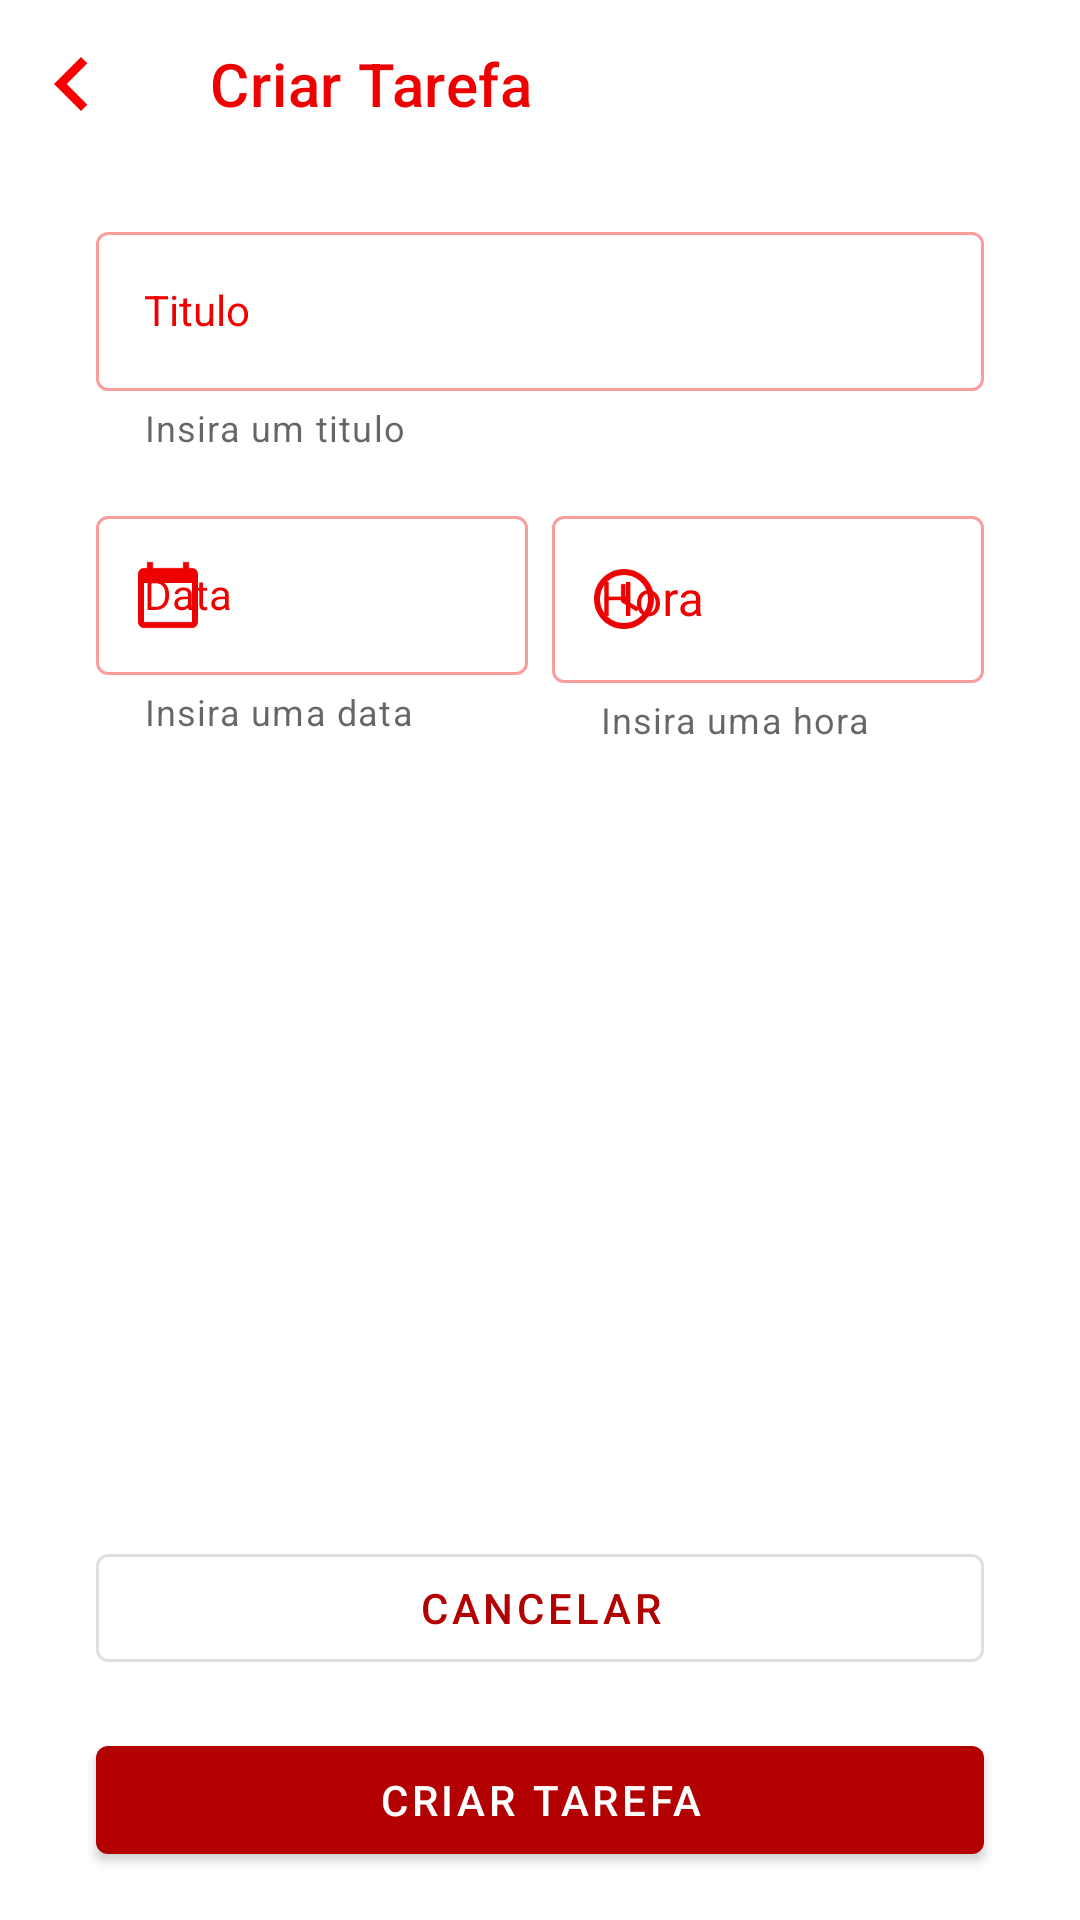

This screen was rendered from an Android layout file. Write that file and the resources it references.
<!-- AndroidManifest.xml: application theme Theme.ToDoList -->
<!-- res/layout/activity_add_task.xml -->
<?xml version="1.0" encoding="utf-8"?>
<androidx.constraintlayout.widget.ConstraintLayout xmlns:android="http://schemas.android.com/apk/res/android"
    android:layout_width="match_parent"
    android:layout_height="match_parent"
    xmlns:app="http://schemas.android.com/apk/res-auto">

    <com.google.android.material.appbar.MaterialToolbar
        android:id="@+id/toolbar"
        android:layout_width="match_parent"
        android:layout_height="wrap_content"
        app:layout_constraintTop_toTopOf="parent"
        app:titleTextColor="@color/red_light"
        app:title="Criar Tarefa"
        app:titleMarginStart="70dp"

        />

    <androidx.appcompat.widget.AppCompatImageView
        android:id="@+id/iv_back"
        android:layout_width="36dp"
        android:layout_height="36dp"
        app:srcCompat="@drawable/ic_baseline_navigate_before_24"
        app:layout_constraintStart_toStartOf="parent"
        app:layout_constraintTop_toTopOf="@id/toolbar"
        app:layout_constraintBottom_toBottomOf="@id/toolbar"
        android:layout_marginStart="6dp"

        />

    <androidx.constraintlayout.widget.Guideline
        android:id="@+id/guide_start"
        app:layout_constraintGuide_begin="32dp"
        android:layout_width="wrap_content"
        android:layout_height="wrap_content"
        android:orientation="vertical"
        />
    <androidx.constraintlayout.widget.Guideline
        android:id="@+id/guide_midle"
        app:layout_constraintGuide_percent=".5"
        android:layout_width="wrap_content"
        android:layout_height="wrap_content"
        android:orientation="vertical"
        />

    <androidx.constraintlayout.widget.Guideline
        android:id="@+id/guide_end"
        app:layout_constraintGuide_end="32dp"
        android:layout_width="wrap_content"
        android:layout_height="wrap_content"
        android:orientation="vertical"
        />

    <com.google.android.material.textfield.TextInputLayout
        android:id="@+id/iv_titulo"
        android:layout_width="0dp"
        android:layout_height="wrap_content"
        style="@style/MyTextInputLayout"
        app:layout_constraintTop_toBottomOf="@+id/toolbar"
        app:layout_constraintStart_toStartOf="@id/guide_start"
        app:layout_constraintEnd_toEndOf="@id/guide_end"
        android:layout_marginTop="16dp"
        android:hint="@string/titulo"
        app:helperTextEnabled="true"
        app:helperText="Insira um titulo"

        >

        <com.google.android.material.textfield.TextInputEditText
            android:layout_width="match_parent"
            android:layout_height="wrap_content"
            android:inputType="text"
            style="@style/MyTextInputLayout"




            />
    </com.google.android.material.textfield.TextInputLayout>


    <com.google.android.material.textfield.TextInputLayout
        android:id="@+id/til_date"
        android:layout_width="0dp"
        android:layout_height="wrap_content"
        app:layout_constraintTop_toBottomOf="@+id/iv_titulo"
        app:layout_constraintStart_toStartOf="@id/guide_start"
        app:layout_constraintEnd_toEndOf="@id/guide_midle"
        android:layout_marginEnd="4dp"
        android:layout_marginTop="16dp"
        android:hint="@string/data"
        app:startIconDrawable="@drawable/ic_baseline_calendar_today_24"
        app:helperTextEnabled="true"
        app:helperText="Insira uma data"
        style="@style/MyTextInputLayout"
        app:startIconTint="@color/red_light"


        >

        <com.google.android.material.textfield.TextInputEditText
            android:layout_width="match_parent"
            android:layout_height="wrap_content"
            android:inputType="none"
            android:focusable="false"
            style="@style/MyTextInputLayout"

            />
    </com.google.android.material.textfield.TextInputLayout>

    <com.google.android.material.textfield.TextInputLayout
        android:id="@+id/til_hour"
        android:layout_width="0dp"
        android:layout_height="wrap_content"
        android:hint="@string/hora"
        style="@style/MyTextInputLayout"
        app:layout_constraintStart_toEndOf="@id/guide_midle"
        app:layout_constraintTop_toTopOf="@id/til_date"
        app:layout_constraintEnd_toEndOf="@id/guide_end"
        android:layout_marginStart="4dp"
        app:startIconDrawable="@drawable/ic_time"
        app:helperTextEnabled="true"
        app:helperText="Insira uma hora"
        app:startIconTint="@color/red_light"
        >

        <com.google.android.material.textfield.TextInputEditText
            android:layout_width="match_parent"
            android:layout_height="wrap_content"
            android:focusable="false"
            android:inputType="none"


            />





    </com.google.android.material.textfield.TextInputLayout>



    <com.google.android.material.button.MaterialButton
        android:id="@+id/mb_criar_tarefa"
        android:layout_width="0dp"
        android:layout_height="wrap_content"
        android:layout_marginBottom="16dp"
        app:layout_constraintBottom_toBottomOf="parent"
        app:layout_constraintStart_toStartOf="@id/guide_start"
        app:layout_constraintEnd_toEndOf="@id/guide_end"
        style="@style/Widget.MaterialComponents.Button"
        android:text="@string/criar_tarefa"

        />

    <com.google.android.material.button.MaterialButton
        android:id="@+id/mb_cancel"
        android:layout_width="0dp"
        android:layout_height="wrap_content"
        android:layout_marginBottom="16dp"
        app:layout_constraintBottom_toBottomOf="parent"
        app:layout_constraintBottom_toTopOf="@id/mb_criar_tarefa"
        app:layout_constraintStart_toStartOf="@id/guide_start"
        app:layout_constraintEnd_toEndOf="@id/guide_end"
        style="@style/Widget.MaterialComponents.Button.OutlinedButton"
        android:text="@string/cancelar"

        />







</androidx.constraintlayout.widget.ConstraintLayout>
<!-- resources referenced by this layout -->
<resources>
  <color name="red_light">#ED0101</color>
  <!-- drawable ic_baseline_calendar_today_24 (drawable) -->
  <vector android:height="24dp" android:tint="#FA0101"
      android:viewportHeight="24" android:viewportWidth="24"
      android:width="24dp" xmlns:android="http://schemas.android.com/apk/res/android">
      <path android:fillColor="@android:color/white" android:pathData="M20,3h-1L19,1h-2v2L7,3L7,1L5,1v2L4,3c-1.1,0 -2,0.9 -2,2v16c0,1.1 0.9,2 2,2h16c1.1,0 2,-0.9 2,-2L22,5c0,-1.1 -0.9,-2 -2,-2zM20,21L4,21L4,8h16v13z"/>
  </vector>
  <!-- drawable ic_baseline_navigate_before_24 (drawable) -->
  <vector android:height="24dp" android:tint="#FA0101"
      android:viewportHeight="24" android:viewportWidth="24"
      android:width="24dp" xmlns:android="http://schemas.android.com/apk/res/android">
      <path android:fillColor="@android:color/white" android:pathData="M15.41,7.41L14,6l-6,6 6,6 1.41,-1.41L10.83,12z"/>
  </vector>
  <!-- drawable ic_time (drawable) -->
  <vector android:height="24dp" android:tint="#FA0101"
      android:viewportHeight="24" android:viewportWidth="24"
      android:width="24dp" xmlns:android="http://schemas.android.com/apk/res/android">
      <path android:fillColor="@android:color/white" android:pathData="M11.99,2C6.47,2 2,6.48 2,12s4.47,10 9.99,10C17.52,22 22,17.52 22,12S17.52,2 11.99,2zM12,20c-4.42,0 -8,-3.58 -8,-8s3.58,-8 8,-8 8,3.58 8,8 -3.58,8 -8,8z"/>
      <path android:fillColor="@android:color/white" android:pathData="M12.5,7H11v6l5.25,3.15 0.75,-1.23 -4.5,-2.67z"/>
  </vector>
  <string name="cancelar">Cancelar</string>
  <string name="criar_tarefa">Criar Tarefa</string>
  <string name="data">Data</string>
  <string name="hora">Hora</string>
  <string name="titulo">Titulo</string>
  <style name="MyTextInputLayout" parent="Widget.MaterialComponents.TextInputLayout.OutlinedBox">
          <item name="android:textColorHint">@color/red_light</item>
          <item name="boxStrokeColor">@color/edit_text_box_border</item>
  
      </style>
  <style name="Theme.ToDoList" parent="Theme.MaterialComponents.Light.NoActionBar">
          
          <item name="colorPrimary">@color/red_black</item>
          <item name="colorPrimaryDark">@color/white</item>
          <item name="boxStrokeColor">@color/edit_text_box_border</item>
  
          
  
          <item name="colorSecondary">@color/red_light</item>
          <item name="colorOnSecondary">@color/white</item>
  
  
  
      </style>
  <color name="red_black">#B30000</color>
  <color name="white">#FFFFFFFF</color>
</resources>
